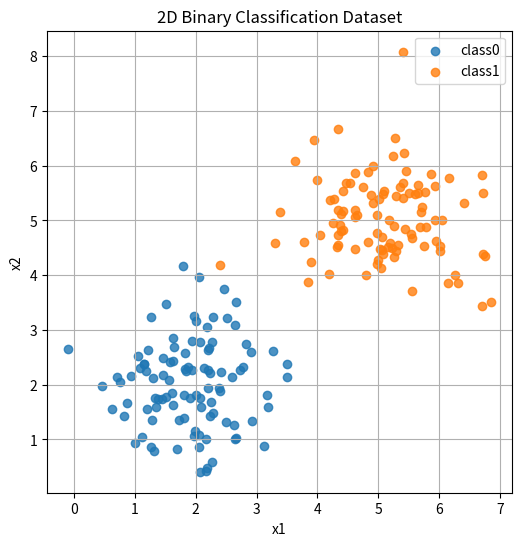
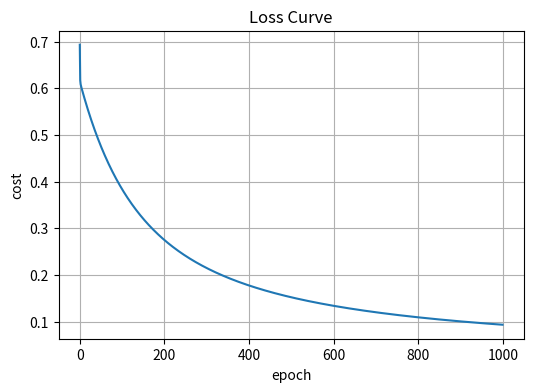
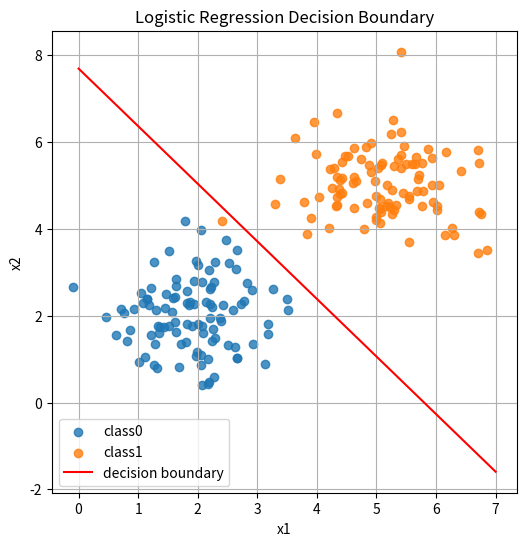

These charts were generated, in order, by the following Python code:
import numpy as np
import matplotlib.pyplot as plt

#保持结果一致，设立随机数种子
np.random.seed(42)

#随机生成两类特征二维点,一类在(2,2),一类在(5,5)
class0 = np.random.randn(100,2)*0.8 + np.array([2,2])
class1 = np.random.randn(100,2)*0.8 + np.array([5,5])

#将数据集总结并贴上标签

#拼接数据集
point = np.vstack([class0,class1])
point_label = np.vstack([np.zeros((100,1)), np.ones((100,1))])

print("point", point.shape)
print("point_label", point_label.shape)


#作图

#确定大小
plt.figure(figsize=(6,6))

#画点
plt.scatter(class0[:,0],class0[:,1],label="class0",alpha=0.8)
plt.scatter(class1[:,0],class1[:,1],label="class1",alpha=0.8)

#写注释
plt.xlabel("x1")
plt.ylabel("x2")
plt.title("2D Binary Classification Dataset")

#结尾
plt.grid(True)
plt.legend()
plt.show()


# #向前学习
# # z = w1*x1 + w2*x2 + b

# #初始化参数
# w = np.zeros((2,1))#可以理解为一个2*1的矩阵
# b = 0

# #定义sigmoid函数
# def sigmoid(z):
#     return 1/(1+np.exp(-z))


# for i in range(1000):
#     z = point@w + b

#     # 算出概率
#     a = sigmoid(z)

#     #反向传播

#     #计算loss

#     #获取样本数量
#     m = point_label.shape[0] #shape输出的是矩阵形状

#     #loss
#     loss = -(point_label*np.log(a) + (1-point_label)*(1-np.log(a)))

#     #cost
#     cost = np.sum(loss)/m

#     # =====================
#     # 梯度下降
#     # =====================

#     learning_rate = 0.1

#     dz = a - point_label

#     dw = (point.T @ dz) / m
#     db = np.sum(dz) / m

#     w = w - learning_rate * dw
#     b = b - learning_rate * db

# =====================
# 训练逻辑回归
# =====================

# 初始化参数
w = np.zeros((2, 1))
b = 0.0

# 学习率
learning_rate = 0.1

# 训练轮数
epochs = 1000

# 记录每一轮的cost，后面画图用
cost_history = []

# sigmoid函数
def sigmoid(z):
    return 1 / (1 + np.exp(-z))

# 开始训练
for i in range(epochs):
    # 1. 前向传播
    z = point @ w + b
    a = sigmoid(z)

    # 2. 计算loss / cost
    m = point.shape[0]
    loss = -(point_label * np.log(a + 1e-8) + (1 - point_label) * np.log(1 - a + 1e-8))
    cost = np.sum(loss) / m

    # 3. 反向传播（求梯度）
    dz = a - point_label
    dw = (point.T @ dz) / m
    db = np.sum(dz) / m

    # 4. 更新参数
    w = w - learning_rate * dw
    b = b - learning_rate * db

    # 记录cost
    cost_history.append(cost)

    # 每100轮打印一次
    if i % 100 == 0:
        print(f"第{i}轮, cost = {cost:.6f}")

print("训练结束")
print("w =")
print(w)
print("b =", b)


# =====================
# 画loss曲线
# =====================
plt.figure(figsize=(6, 4))
plt.plot(cost_history)
plt.xlabel("epoch")
plt.ylabel("cost")
plt.title("Loss Curve")
plt.grid(True)
plt.show()

# =====================
# 画分类直线
# =====================

x_values = np.array([0, 7])

y_values = -(w[0]*x_values + b) / w[1]

plt.figure(figsize=(6,6))

plt.scatter(class0[:,0],class0[:,1],label="class0",alpha=0.8)
plt.scatter(class1[:,0],class1[:,1],label="class1",alpha=0.8)

plt.plot(x_values, y_values, color="red", label="decision boundary")

plt.xlabel("x1")
plt.ylabel("x2")
plt.title("Logistic Regression Decision Boundary")

plt.legend()
plt.grid(True)
plt.show()
